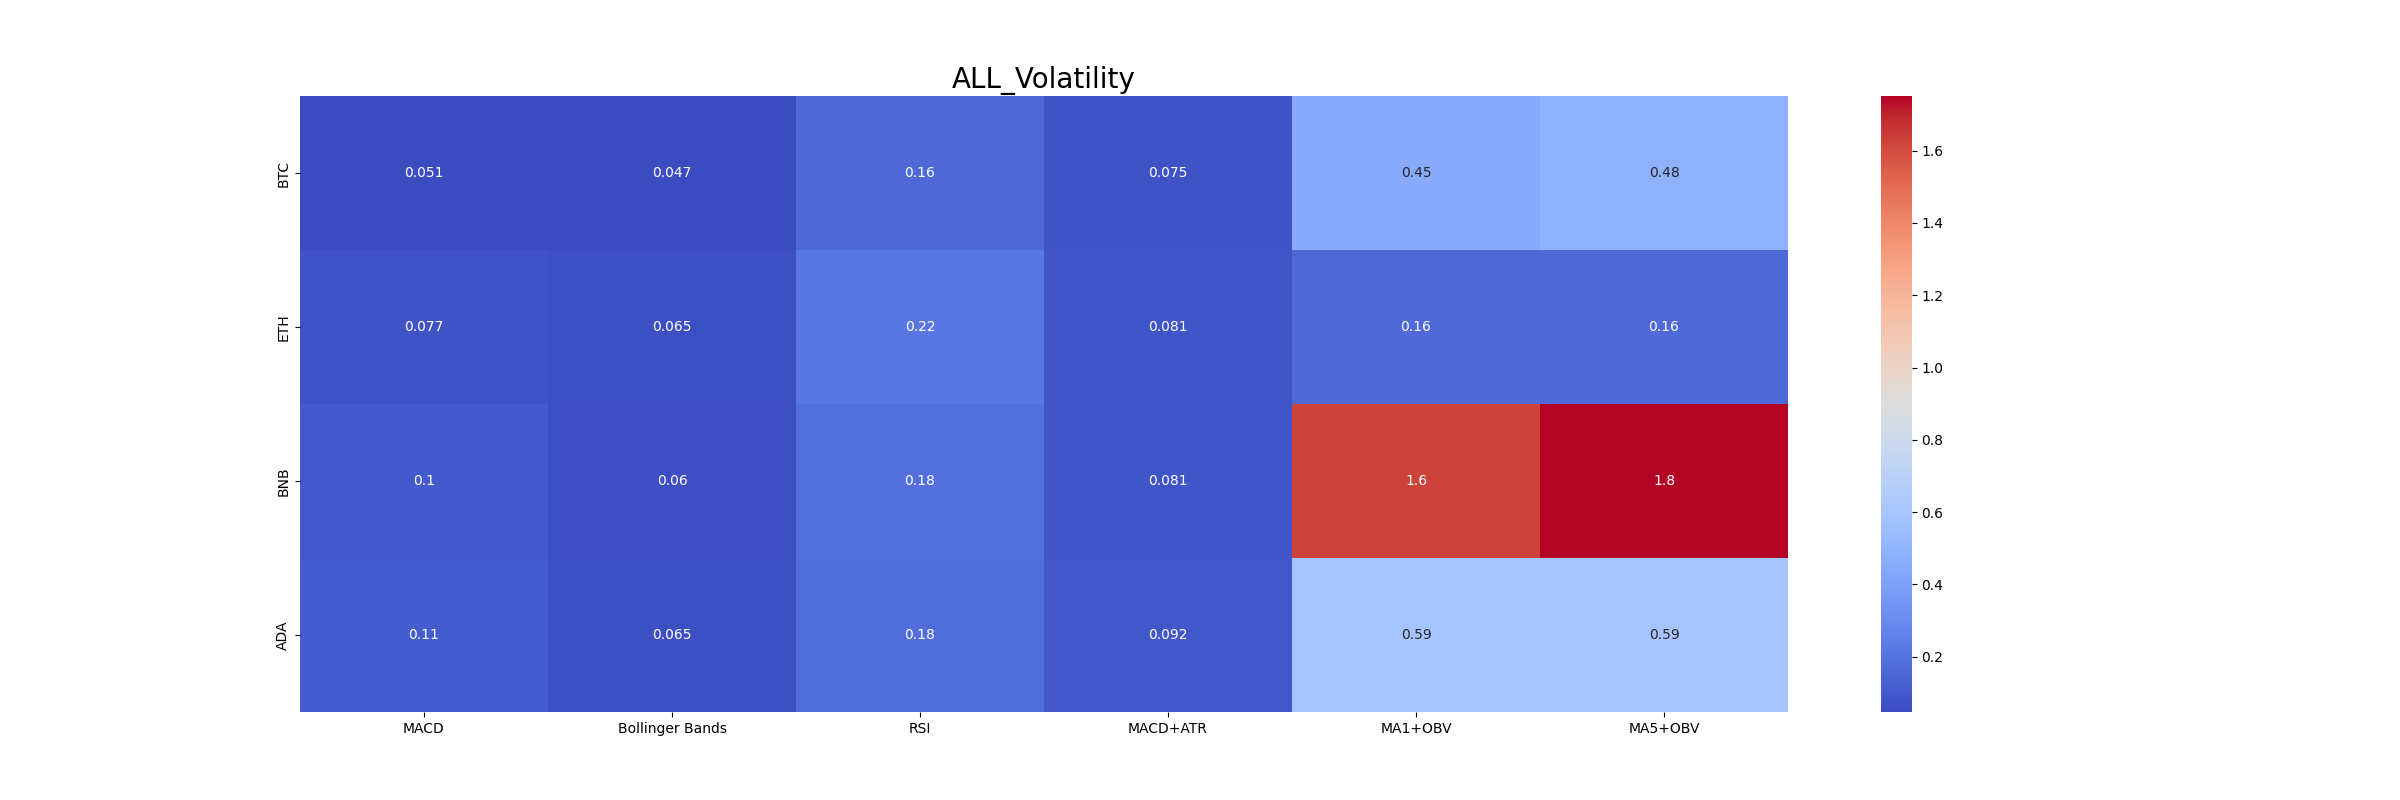

The table this chart was drawn from, first rows:
, MACD, Bollinger Bands, RSI, MACD+ATR, MA1+OBV, MA5+OBV
BTC, 0.0515, 0.0472, 0.1622, 0.0746, 0.4518, 0.4841
ETH, 0.0773, 0.0645, 0.2176, 0.0814, 0.1632, 0.1632
BNB, 0.1016, 0.0605, 0.1838, 0.0807, 1.627, 1.751
ADA, 0.1072, 0.0645, 0.1792, 0.0916, 0.587, 0.5946
